Labelled photos from "datasetv4", an image-classification folder in esquiveloilime/CB_frutas. The possible labels are: limon, mango, melon, pepino, pina, platano.

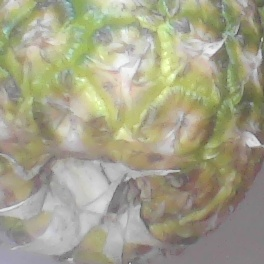
Label: pina

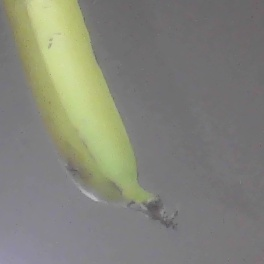
Label: platano

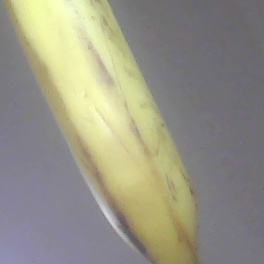
Label: platano

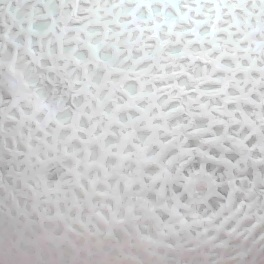
Label: melon

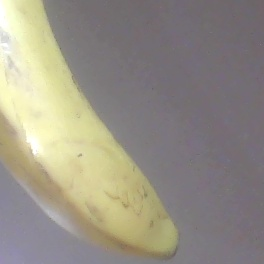
Label: platano

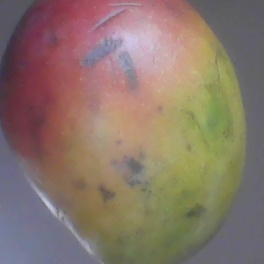
Label: mango
